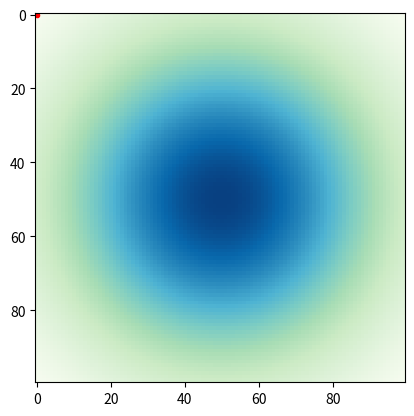

Write Python code to recreate this figure.
from __future__ import print_function, division
import random
import numpy as np
import matplotlib.pyplot as plt
import matplotlib.animation as animation

dt = 0.1
I = np.identity(4)                  #Identity matrix
F = np.array([[1, 0, dt, 0],        #State transition matrix
              [0, 1, 0, dt],
              [0, 0, 1, 0],
              [0, 0, 0, 1]])
H = np.array([[1, 0, 0, 0],         #Measurement function
              [0, 1, 0, 0]])
R = np.array([[100, 0],            #Measurement noise
              [0, 100]])
x = np.array([[50],                 #State estimate
              [50],
              [0],
              [0]])
P = np.array([[1000, 0, 0, 0],      #Uncertainty covariance
              [0, 1000, 0, 0],
              [0, 0, 1000, 0],
              [0, 0, 0, 1000]])
u = np.array([[0],                  #Control
              [0],
              [0],
              [0]])

def predict(x, u, P):
    x = F.dot(x) + u
    P = F.dot(P).dot(F.T)
    return x, P

def update(x, z, P):
    y = z.T - H.dot(x)
    S = H.dot(P).dot(H.T) + R
    K = P.dot(H.T).dot(np.linalg.inv(S))
    x = x + K.dot(y)
    P = (I - K.dot(H)).dot(P)
    return x, P

def gaussian_2d(X, Y, x, P):
    return np.exp(-((X - x[0, 0])**2/(2*P[0, 0]) + (Y - x[1, 0])**2/(2*P[1, 1])))

#plt.ion()
fig, ax = plt.subplots()
X, Y = np.meshgrid([1.0*i for i in range(100)], [1.0*i for i in range(100)])
possible_motions = [[1, 0, 0, 0],
                    [0, 1, 0, 0],
                    [-1, 0, 0, 0],
                    [0, -1, 0, 0],
                    [1, 1, 0, 0],
                    [1, -1, 0, 0],
                    [-1, 1, 0, 0],
                    [-1, -1, 0, 0]]
motions = np.array([random.choice(possible_motions) for _ in range(500)])
measurements = np.array([[[50, 50]] for _ in range(500)])
for i in range(1, 500):
    measurements[i, :] = measurements[i-1, :] + motions[i, :2]

f = gaussian_2d(X, Y, x, P)
grid = ax.imshow(f, cmap="GnBu")
dot, = ax.plot(0, 0, 'r.')
def animate(i):
    global x, P
    x, P = predict(x, motions[i].reshape(4, 1), P)
    x, P = update(x, measurements[i].reshape(1, 2), P)
    f = gaussian_2d(X, Y, x, P)
    grid.set_data(f)
    # smallest = min(min(row) for row in f)
    # largest = max(max(row) for row in f)
    grid.set_clim(vmin=0, vmax=1)
    dot.set_data(measurements[i, 0, :2])
    return grid, dot,

def init():
    ax.set_xlim(0, 100)
    ax.set_ylim(0, 100)
    ax.set_xlabel(r"x")
    ax.set_ylabel(r"y")
    return grid, dot,

anim = animation.FuncAnimation(fig, animate, 500, interval=50, init_func=init)
plt.show()
#anim.save("kalman_2d.gif", writer="imagemagick")